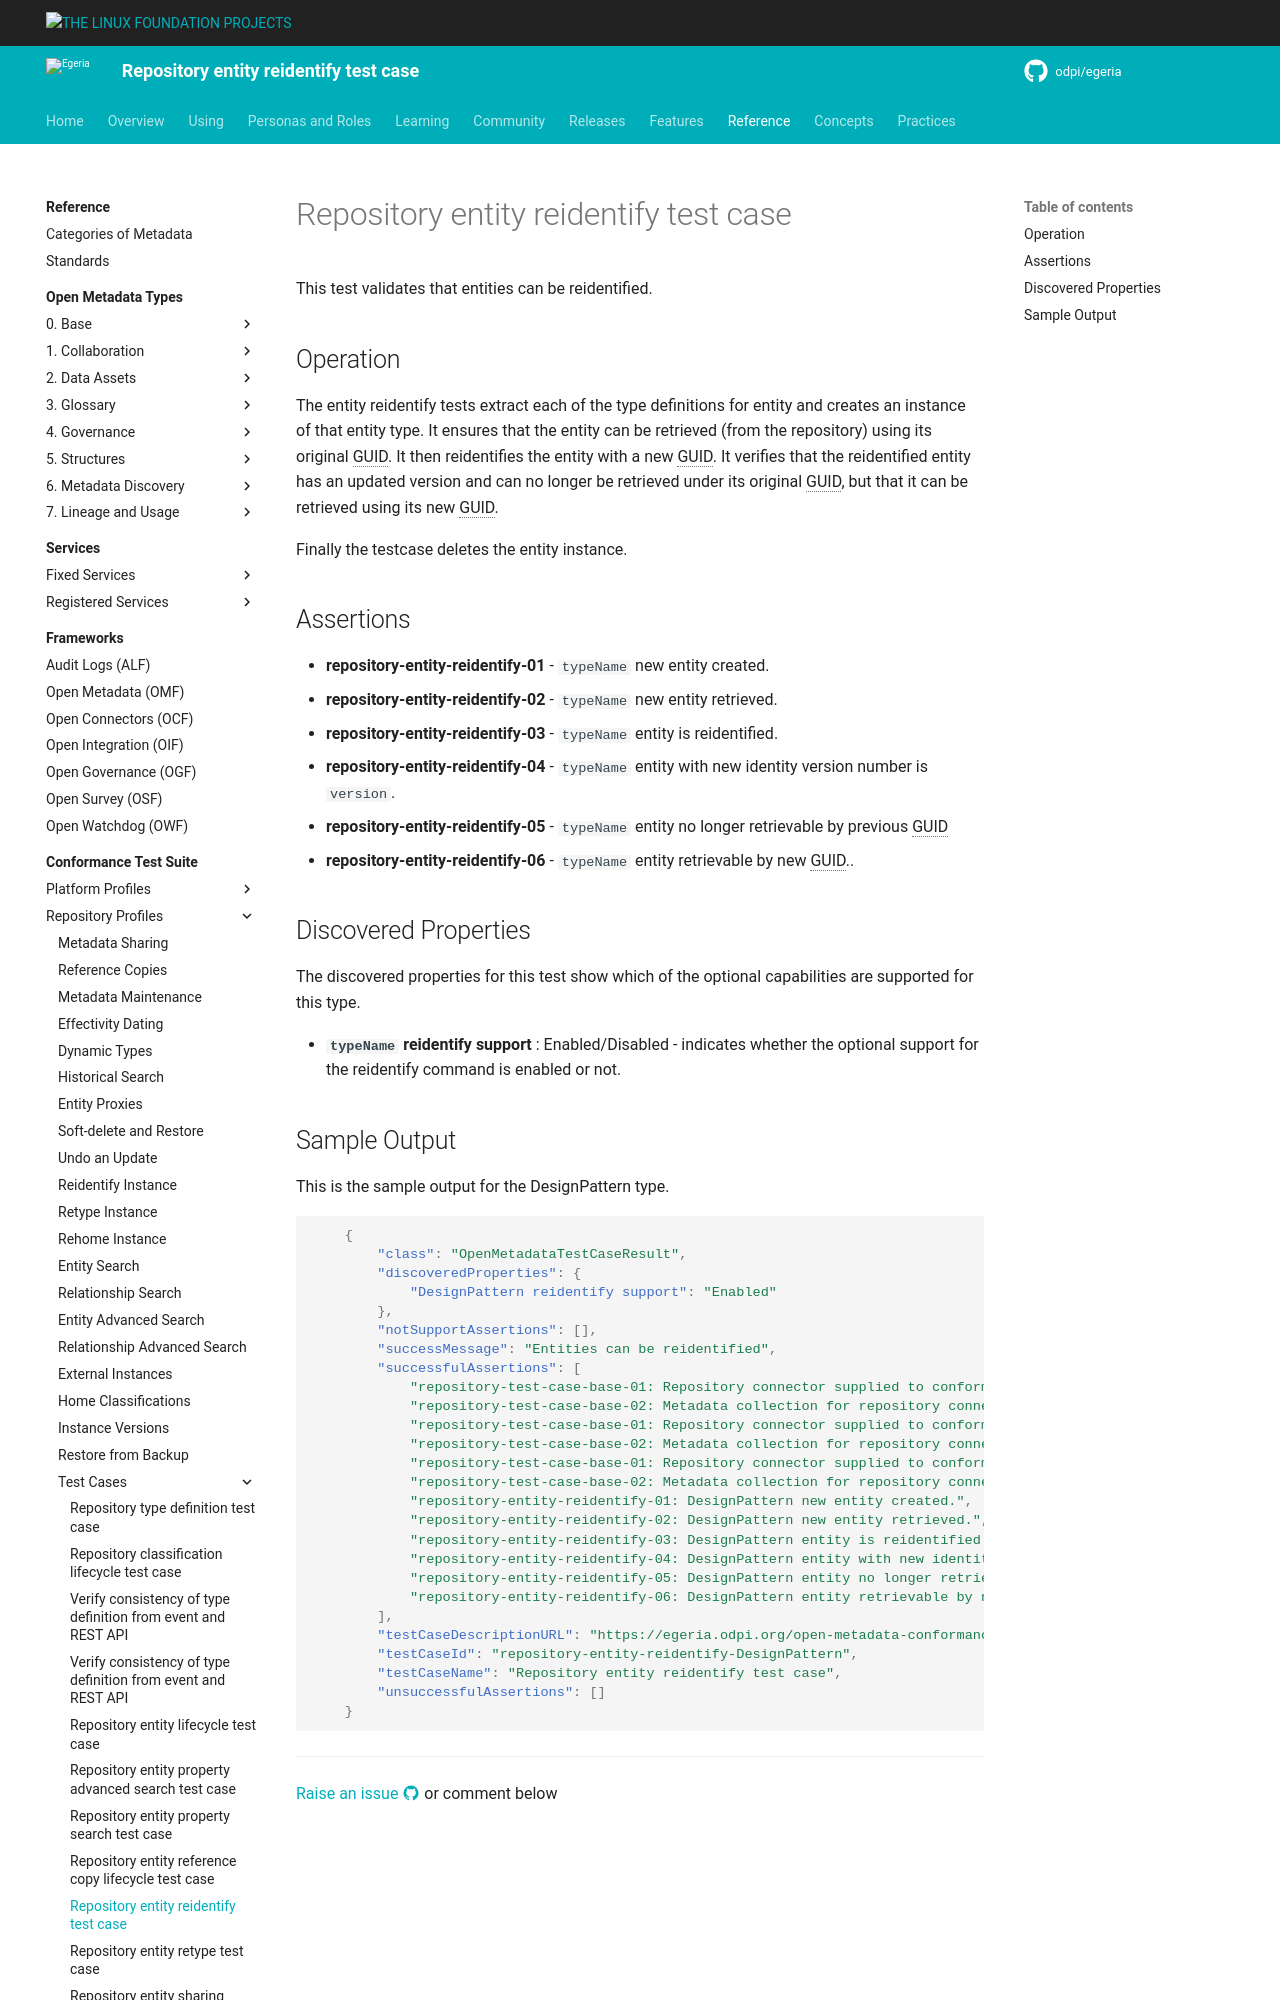

repository: odpi/egeria-docs · page: guides/cts/repository-workbench/test-cases/repository-entity-reidentify-test-case/index.html · generator: mkdocs

<!-- SPDX-License-Identifier: CC-BY-4.0 -->
<!-- Copyright Contributors to the ODPi Egeria project. -->

# Repository entity reidentify test case

This test validates that entities can be reidentified.

## Operation

The entity reidentify tests extract each of the type definitions for entity and creates an instance of that entity type.
It ensures that the entity can be retrieved (from the repository) using its original GUID. It then reidentifies the
entity with a new GUID. It verifies that the reidentified entity has an updated version and can no longer be retrieved under its
original GUID, but that it can be retrieved using its new GUID.

Finally the testcase deletes the entity instance.

## Assertions

* **repository-entity-reidentify-01** - `typeName` new entity created.
* **repository-entity-reidentify-02** - `typeName` new entity retrieved.
* **repository-entity-reidentify-03** - `typeName` entity is reidentified.
* **repository-entity-reidentify-04** - `typeName` entity with new identity version number is `version`.
* **repository-entity-reidentify-05** - `typeName` entity no longer retrievable by previous GUID
* **repository-entity-reidentify-06** - `typeName` entity retrievable by new GUID..


## Discovered Properties

The discovered properties for this test show which of the optional capabilities are supported for this type.

* **`typeName` reidentify support** : Enabled/Disabled - indicates whether the optional support for the reidentify command is enabled or not.
